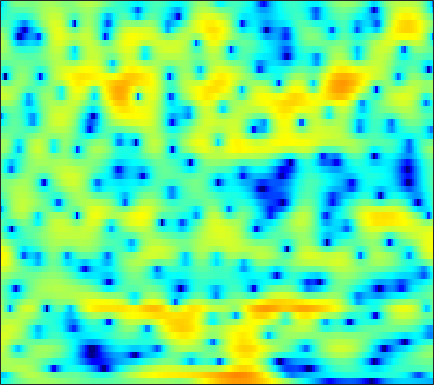

Values plotted in this chart, from the file beside it:
-6.964, -6.3034, -5.4673, -4.5997, -3.9778, -3.1874, -2.4316, -1.8989, -1.2494, -0.66804, -0.15442, 0.18318, 0.57008, 0.89046, 1.0879, 1.2958, 1.4441, 1.51, 1.5626, 1.572, 1.5156, 1.4464, 1.3314, 1.2
-9.138, -9.571, -8.805, -6.989, -5.472, -3.613, -2.03, -1.028, 0.07533, 0.9498, 1.625, 2.006, 2.365, 2.569, 2.628, 2.59, 2.426, 2.227, 1.868, 1.425, 0.9198, 0.5181, -0.01375, -0.5053
1.788, 1.785, 1.825, 1.923, 2.023, 2.183, 2.349, 2.462, 2.591, 2.663, 2.662, 2.602, 2.424, 2.114, 1.794, 1.229, 0.4772, -0.2299, -1.398, -2.885, -4.793, -6.62, -9.852, -14.74
2.334, 2.295, 2.208, 2.093, 1.996, 1.86, 1.73, 1.642, 1.537, 1.452, 1.372, 1.307, 1.191, 1.029, 0.8613, 0.576, 0.193, -0.1602, -0.7147, -1.356, -2.059, -2.606, -3.312, -3.939
2.897, 2.504, 1.802, 0.9146, 0.1446, -0.9837, -2.048, -2.673, -3.065, -2.837, -2.164, -1.534, -0.708, 0.006891, 0.445, 0.8818, 1.162, 1.281, 1.335, 1.268, 1.107, 0.9311, 0.6367, 0.2733
3.87, 3.222, 2.085, 0.5969, -0.8122, -3.185, -6.201, -8.687, -10.08, -7.903, -5.197, -3.571, -1.912, -0.7117, -0.03669, 0.6404, 1.111, 1.347, 1.551, 1.642, 1.633, 1.562, 1.407, 1.17
4.413, 4.046, 3.455, 2.771, 2.209, 1.446, 0.7242, 0.2419, -0.2591, -0.5953, -0.8057, -0.9167, -1.043, -1.175, -1.283, -1.416, -1.52, -1.568, -1.566, -1.499, -1.405, -1.336, -1.288, -1.323
4.687, 4.639, 4.495, 4.25, 4.002, 3.594, 3.096, 2.664, 2.001, 1.223, 0.3015, -0.5041, -1.776, -3.309, -4.655, -6.657, -8.519, -9.311, -8.981, -7.66, -6.225, -5.333, -4.415, -3.862
3.542, 3.904, 4.215, 4.339, 4.321, 4.155, 3.843, 3.511, 2.911, 2.138, 1.153, 0.251, -1.217, -3.042, -4.703, -7.279, -9.871, -10.98, -10.34, -8.527, -6.872, -5.961, -5.11, -4.668
2.22, 2.624, 2.974, 3.16, 3.222, 3.219, 3.132, 3.007, 2.755, 2.387, 1.879, 1.419, 0.6873, -0.1442, -0.8061, -1.683, -2.483, -2.975, -3.464, -3.768, -3.973, -4.098, -4.28, -4.483
2.422, 2.075, 1.553, 1.115, 0.9703, 1.053, 1.407, 1.762, 2.227, 2.587, 2.754, 2.748, 2.531, 2.132, 1.688, 0.934, 0.0137, -0.7635, -1.904, -3.049, -3.97, -4.454, -4.79, -4.838
2.468, 0.6931, -2.696, -8.306, -14.3, -8.815, -3.357, -0.8687, 1.375, 2.85, 3.796, 4.23, 4.483, 4.372, 4.05, 3.283, 2.052, 0.7538, -1.673, -5.394, -12.16, -26.3, -12.35, -6.613
1.036, -0.1229, -1.745, -3.195, -3.833, -3.887, -3.172, -2.385, -1.241, -0.1741, 0.7455, 1.308, 1.871, 2.18, 2.237, 2.074, 1.629, 1.123, 0.2557, -0.6858, -1.463, -1.75, -1.646, -1.117
-0.4338, -1.306, -2.585, -3.97, -5.009, -6.272, -7.114, -7.21, -6.532, -5.191, -3.675, -2.623, -1.401, -0.4327, 0.1303, 0.6708, 1.016, 1.174, 1.285, 1.32, 1.347, 1.391, 1.484, 1.611
-0.9928, -1.855, -3.325, -5.273, -7.217, -10.83, -17.07, -22.8, -15.11, -9.737, -6.438, -4.659, -2.864, -1.52, -0.7275, 0.106, 0.7479, 1.123, 1.516, 1.827, 2.06, 2.199, 2.35, 2.466
-0.04605, -0.5118, -1.306, -2.263, -3.028, -4.013, -4.74, -4.988, -4.837, -4.246, -3.422, -2.773, -1.939, -1.191, -0.6974, -0.1182, 0.3731, 0.6901, 1.055, 1.354, 1.603, 1.751, 1.898, 1.99
1.764, 1.596, 1.244, 0.7956, 0.4232, -0.07673, -0.5312, -0.8128, -1.093, -1.257, -1.323, -1.32, -1.259, -1.148, -1.04, -0.8647, -0.6616, -0.4822, -0.2208, 0.04806, 0.3105, 0.4893, 0.6751, 0.7837
4.079, 3.946, 3.62, 3.146, 2.712, 2.05, 1.334, 0.7809, 0.04695, -0.6476, -1.273, -1.692, -2.197, -2.631, -2.906, -3.176, -3.291, -3.227, -2.921, -2.41, -1.816, -1.371, -0.8839, -0.5741
6.419, 6.134, 5.567, 4.782, 4.06, 2.914, 1.575, 0.4667, -1.088, -2.614, -3.933, -4.714, -5.526, -6.308, -7.051, -8.428, -10.12, -11.01, -10.15, -7.595, -5.093, -3.626, -2.224, -1.414
7.448, 6.975, 6.133, 5.032, 4.013, 2.344, 0.2239, -1.77, -5.198, -10.01, -16.04, -15.93, -12.02, -9.948, -9.45, -9.935, -11.52, -12.64, -11.37, -7.965, -4.911, -3.204, -1.598, -0.6673
5.873, 5.293, 4.362, 3.247, 2.274, 0.7986, -0.9319, -2.403, -4.594, -6.844, -8.451, -8.718, -7.992, -6.925, -6.217, -5.441, -4.774, -4.25, -3.427, -2.424, -1.393, -0.6723, 0.1367, 0.6957
2.775, 2.062, 1.042, -0.002748, -0.7743, -1.712, -2.528, -3.05, -3.615, -3.998, -4.176, -4.158, -3.95, -3.568, -3.225, -2.703, -2.138, -1.694, -1.074, -0.4401, 0.1865, 0.6254, 1.15, 1.578
-0.4015, -1.533, -3.232, -4.976, -6.064, -6.852, -6.643, -6.098, -5.206, -4.376, -3.669, -3.226, -2.72, -2.28, -1.963, -1.556, -1.125, -0.7758, -0.2647, 0.2705, 0.8282, 1.244, 1.767, 2.23
-2.19, -3.691, -6.401, -10.62, -16.27, -25.92, -13.08, -9.205, -6.122, -4.216, -3.015, -2.428, -1.964, -1.775, -1.736, -1.729, -1.645, -1.454, -0.9898, -0.2905, 0.5196, 1.14, 1.91, 2.571
-2.065, -2.647, -3.427, -4.151, -4.475, -4.396, -3.662, -2.853, -1.76, -0.9023, -0.4197, -0.3371, -0.6383, -1.454, -2.447, -4.261, -6.269, -7.028, -5.868, -3.471, -1.271, 0.05083, 1.403, 2.379
-5.416, -4.436, -3.015, -1.744, -0.8996, 0.07318, 0.9049, 1.438, 1.992, 2.301, 2.316, 2.071, 1.359, 0.1138, -1.27, -3.865, -7.298, -9.136, -7.36, -4.135, -1.789, -0.5853, 0.4931, 1.103
-12.97, -8.546, -4.735, -2.122, -0.6716, 0.8217, 1.937, 2.557, 3.128, 3.428, 3.46, 3.317, 2.903, 2.258, 1.666, 0.81, 0.03217, -0.3861, -0.6849, -0.7428, -0.7781, -0.9183, -1.36, -2.2
-5.605, -4.419, -2.745, -1.176, -0.1292, 1.061, 1.993, 2.529, 3.04, 3.33, 3.407, 3.341, 3.099, 2.706, 2.336, 1.776, 1.18, 0.7248, 0.1197, -0.5359, -1.267, -1.923, -3.096, -4.782
-3.073, -2.209, -1.125, -0.1316, 0.5425, 1.331, 1.962, 2.335, 2.692, 2.882, 2.9, 2.797, 2.517, 2.075, 1.65, 0.9826, 0.2295, -0.372, -1.145, -1.871, -2.499, -2.912, -3.403, -3.884
-1.412, -0.8116, -0.09456, 0.5413, 0.9615, 1.456, 1.875, 2.128, 2.371, 2.485, 2.443, 2.296, 1.922, 1.328, 0.7158, -0.34, -1.663, -2.804, -4.39, -5.68, -6.123, -5.813, -4.866, -3.768
-0.3935, -0.226, -0.03763, 0.1442, 0.3085, 0.5726, 0.8986, 1.158, 1.482, 1.726, 1.833, 1.792, 1.527, 0.9721, 0.3274, -0.9222, -2.763, -4.708, -8.642, -16.52, -22.03, -12.32, -6.89, -3.758
-1.217, -1.706, -2.435, -3.098, -3.4, -3.363, -2.813, -2.171, -1.231, -0.3714, 0.2944, 0.6305, 0.8481, 0.7787, 0.5381, -0.03565, -0.9002, -1.7, -2.843, -3.684, -3.759, -3.228, -2.049, -0.724
-3.074, -4.438, -6.935, -10.62, -14.45, -16.03, -11.05, -8.035, -5.174, -3.153, -1.702, -0.8861, -0.09026, 0.422, 0.648, 0.7731, 0.7486, 0.6698, 0.5375, 0.4677, 0.5238, 0.6742, 0.9832, 1.388
-2.822, -4.006, -5.959, -8.199, -9.688, -10.25, -8.939, -7.489, -5.587, -3.948, -2.533, -1.613, -0.5687, 0.2788, 0.7755, 1.264, 1.58, 1.721, 1.82, 1.819, 1.766, 1.714, 1.664, 1.66
-0.5692, -1.187, -2.155, -3.165, -3.881, -4.642, -5.112, -5.21, -4.92, -4.115, -2.935, -1.936, -0.612, 0.5496, 1.272, 2.014, 2.482, 2.658, 2.671, 2.447, 2.015, 1.573, 0.9273, 0.3389
1.811, 1.449, 0.7151, -0.3434, -1.373, -3.16, -5.568, -7.908, -11.01, -9.701, -5.782, -3.273, -0.723, 1.121, 2.158, 3.139, 3.709, 3.874, 3.722, 3.151, 2.073, 0.8679, -1.438, -4.642
1.755, 1.602, 1.118, 0.28, -0.5815, -2.114, -4.19, -6.033, -7.98, -7.32, -4.808, -2.904, -0.8139, 0.7864, 1.696, 2.566, 3.099, 3.28, 3.22, 2.755, 1.814, 0.7433, -1.276, -3.889
-0.2671, -0.2333, -0.3493, -0.6177, -0.9281, -1.454, -2.021, -2.39, -2.706, -2.7, -2.392, -2.024, -1.442, -0.8367, -0.4066, 0.1401, 0.612, 0.9112, 1.212, 1.336, 1.284, 1.135, 0.8526, 0.5711
-2.503, -2.299, -1.994, -1.727, -1.611, -1.573, -1.636, -1.758, -2.003, -2.341, -2.711, -3.01, -3.4, -3.69, -3.725, -3.414, -2.696, -1.987, -0.9962, -0.04063, 0.7752, 1.276, 1.81, 2.215
-7.208, -6.171, -4.616, -3.338, -2.636, -2.035, -1.816, -1.886, -2.252, -2.953, -4.022, -5.122, -7.12, -9.857, -12.1, -12.69, -9.331, -6.655, -3.741, -1.524, 0.1734, 1.186, 2.236, 3.046
-14.5, -9.803, -6.131, -4.009, -2.992, -2.208, -1.972, -2.086, -2.583, -3.439, -4.701, -5.905, -7.92, -10.35, -12.19, -12.52, -9.644, -7.159, -4.247, -1.934, -0.1156, 0.9872, 2.167, 3.076
-3.478, -3.041, -2.288, -1.62, -1.294, -1.163, -1.367, -1.736, -2.525, -3.587, -4.835, -5.794, -6.867, -7.488, -7.484, -6.857, -5.622, -4.44, -2.831, -1.269, 0.0901, 0.9462, 1.891, 2.587
1.679, 1.639, 1.585, 1.472, 1.288, 0.859, 0.1744, -0.5608, -1.883, -3.692, -6.061, -8.241, -11.28, -12.15, -10.54, -7.68, -5.223, -3.681, -1.929, -0.5601, 0.5266, 1.155, 1.725, 1.998
4.082, 3.916, 3.66, 3.331, 3.026, 2.505, 1.752, 0.9985, -0.3316, -2.16, -4.594, -6.938, -10.47, -11.6, -9.52, -6.396, -3.952, -2.526, -1.089, 0.008336, 0.7826, 1.154, 1.321, 1.076
3.271, 2.97, 2.648, 2.422, 2.301, 2.121, 1.846, 1.54, 0.9511, 0.1624, -0.774, -1.498, -2.328, -2.799, -2.874, -2.689, -2.312, -1.952, -1.411, -0.7929, -0.213, 0.1304, 0.3933, 0.2928
-0.707, -1.608, -2.2, -1.83, -1.18, -0.2442, 0.5246, 0.8999, 1.133, 1.089, 0.7783, 0.4246, -0.1813, -0.9192, -1.584, -2.592, -3.73, -4.565, -5.1, -4.634, -3.28, -2.105, -0.7203, 0.2881
-6.952, -12.07, -29.11, -10.58, -6.355, -3.109, -1.162, -0.2286, 0.5326, 0.8577, 0.8396, 0.6165, 0.04358, -0.8991, -1.886, -3.751, -6.652, -10.21, -21.41, -15.73, -7.746, -4.535, -1.639, 0.3225
-4.128, -4.966, -5.414, -4.769, -3.872, -2.589, -1.511, -0.9003, -0.3465, -0.07179, -0.03402, -0.1688, -0.5569, -1.16, -1.763, -2.764, -3.871, -4.654, -5.188, -4.773, -3.474, -2.267, -0.6919, 0.6913
-1.518, -1.624, -1.709, -1.686, -1.595, -1.394, -1.209, -1.083, -0.9731, -0.9265, -0.9807, -1.073, -1.254, -1.472, -1.65, -1.879, -2.025, -2.026, -1.867, -1.473, -0.8519, -0.2852, 0.4908, 1.261
0.3959, 0.2584, -0.004151, -0.3432, -0.6012, -0.9637, -1.319, -1.56, -1.85, -2.068, -2.243, -2.319, -2.364, -2.369, -2.336, -2.205, -2.006, -1.739, -1.295, -0.7029, -0.02947, 0.5033, 1.209, 1.836
2.128, 1.689, 0.9667, 0.1142, -0.6088, -1.661, -2.693, -3.422, -4.21, -4.741, -4.929, -4.924, -4.807, -4.64, -4.5, -4.267, -3.905, -3.535, -2.757, -1.734, -0.5641, 0.3197, 1.432, 2.345
2.942, 2.186, 0.9519, -0.5716, -1.962, -4.122, -6.684, -8.711, -10.98, -11.76, -11.06, -10.29, -9.405, -8.831, -8.676, -8.936, -9.411, -9.59, -8.466, -5.88, -3.03, -1.122, 0.9547, 2.534
2.156, 1.347, -0.01737, -1.816, -3.537, -6.505, -10.57, -14.86, -23.66, -24.38, -18.79, -16.5, -14.39, -12.88, -12.31, -12.58, -14.8, -18.31, -17.31, -9.518, -4.49, -1.813, 0.8568, 2.762
-0.1626, -0.5339, -1.316, -2.525, -3.751, -5.853, -8.484, -10.74, -13.99, -17.69, -22.37, -24.71, -19.52, -14.53, -12.14, -9.827, -8.27, -7.115, -5.369, -3.248, -1.028, 0.5161, 2.247, 3.601
-3.776, -3.2, -2.924, -3.154, -3.599, -4.533, -5.866, -7.085, -8.984, -11.17, -13.04, -13.54, -12.16, -9.717, -7.893, -5.792, -3.96, -2.777, -1.259, 0.1459, 1.437, 2.311, 3.301, 4.055
-6.09, -5.125, -4.267, -3.783, -3.629, -3.682, -3.944, -4.263, -4.745, -5.158, -5.391, -5.341, -4.912, -4.177, -3.471, -2.461, -1.415, -0.6385, 0.3399, 1.233, 2.032, 2.539, 3.106, 3.488
-6.462, -5.766, -4.807, -3.941, -3.414, -2.886, -2.537, -2.375, -2.264, -2.194, -2.134, -2.037, -1.825, -1.511, -1.21, -0.7246, -0.1891, 0.2517, 0.813, 1.353, 1.824, 2.121, 2.413, 2.579
-8.812, -7.332, -5.261, -3.518, -2.484, -1.444, -0.7535, -0.4125, -0.1583, -0.0906, -0.1196, -0.1864, -0.293, -0.3389, -0.3138, -0.1623, 0.1168, 0.3755, 0.7835, 1.189, 1.526, 1.719, 1.847, 1.847
